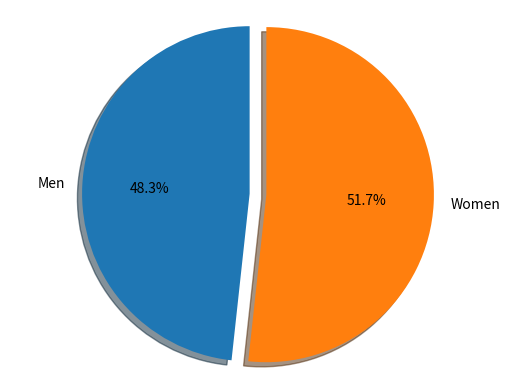

Python code for this plot:
import matplotlib.pyplot as plt


labels = 'Men', 'Women'
sizes = [42, 45]
explode = (0, 0.1)

fig1, ax1 = plt.subplots()
ax1.pie(sizes, explode=explode, labels=labels, autopct='%1.1f%%',
        shadow=True, startangle=90)
ax1.axis('equal')

plt.show()